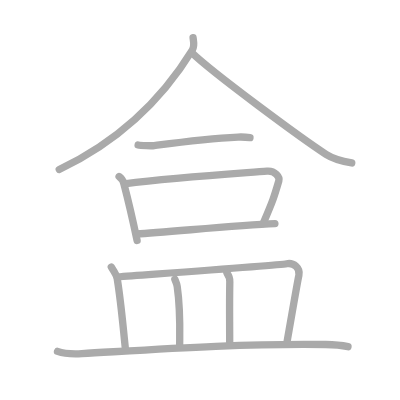
t = 0.00 s
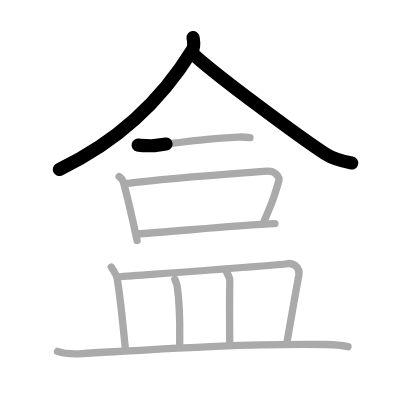
t = 2.25 s
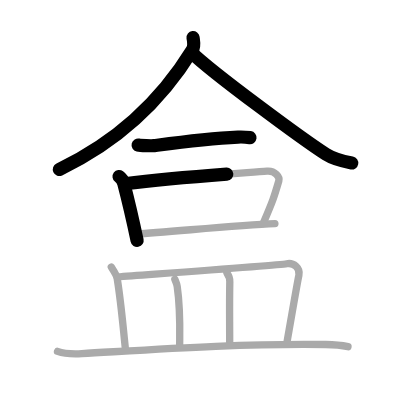
t = 4.50 s
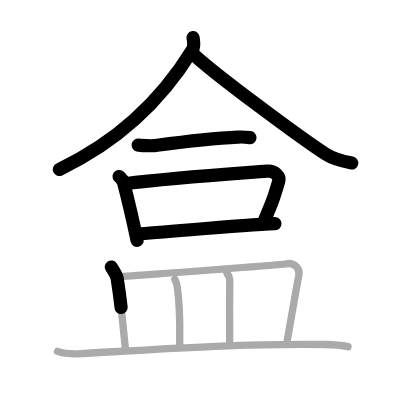
t = 6.50 s
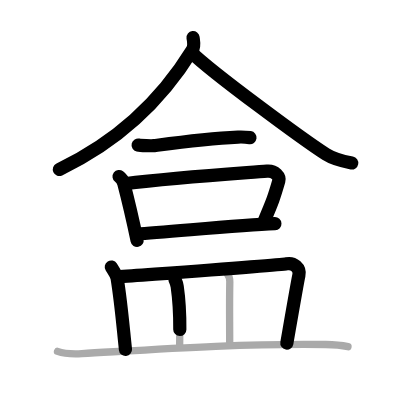
t = 8.75 s
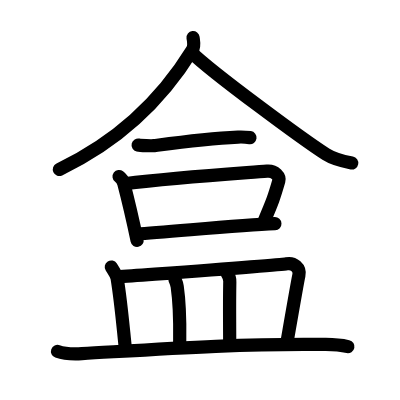
t = 11.00 s

The animated SVG that drew these frames (rendered in a browser with its animation timeline set to each time). Animation: 11 SMIL elements (animate=11); one cycle of 11.00 s.

<?xml version="1.0" standalone="no"?>
<!DOCTYPE svg PUBLIC "-//W3C//DTD SVG 1.1//EN"   "http://www.w3.org/Graphics/SVG/1.1/DTD/svg11.dtd">
<svg width="400px" height="400px"  version="1.1" xmlns="http://www.w3.org/2000/svg">
  <defs>
    <marker id="Triangle" viewBox="0 0 10 10" refX="0" refY="5" markerUnits="strokeWidth" markerWidth="3" style="stroke-opacity:0%;fill:#aaaaaa;" markerHeight="2" orient="auto">
      <path d="M 0 0 L 10 5 L 0 10 z" />
    </marker>
    
    <marker id="Arrow" viewBox="0 0 10 10" refX="5" refY="5" markerUnits="strokeWidth" markerWidth="1.8" style="stroke-opacity:0%;fill:#770000;" markerHeight="2" orient="auto">
      <path d="M 0 4 L 6 4 L 4 1 L 10 5 L 4 9 L 6 6 L 0 6 z" />
        <circle cx="5" cy="5" r="5" />
      </marker>
    
    <marker id="TriangleRed" viewBox="0 0 10 10" refX="0" refY="5" markerUnits="strokeWidth" markerWidth="3" style="stroke-opacity:0%;fill:#CC0000;" markerHeight="2" orient="auto">
      <path d="M 0 0 L 10 5 L 0 10 z" />
    </marker>
    
    <marker id="ArrowRed" viewBox="0 0 10 10" refX="5" refY="5" markerUnits="strokeWidth" markerWidth="1.8" style="stroke-opacity:0%;fill:#CC0000;" markerHeight="2" orient="auto">
      <path d="M 0 4 L 6 4 L 4 1 L 10 5 L 4 9 L 6 6 L 0 6 z" />
        <circle cx="5" cy="5" r="5" />
      </marker>
    
  </defs>
  
  <path style="fill:#ffffff; fill-opacity:100%; fill-rule:evenodd; stroke-width:0;" d="M 0 0 L 400px 0 L 400px 400px L 0 400px L 0 0" />

  <g transform="scale(3.6697247706422 3.6697247706422)">
<path style="fill:none; fill-opacity:0%; fill-rule:evenodd; stroke:#aaaaaa; stroke-opacity:100%; stroke-width: 1.5pt; stroke-linejoin:round; stroke-linecap:round;" d="M52.61 10.25c0.1 0.85 0.5 2.26-0.21 3.4c-4.87 7.92-15.49 22.65-36.26 32.54"></path>
<path style="fill:none; fill-opacity:0%; fill-rule:evenodd; stroke:#aaaaaa; stroke-opacity:100%; stroke-width: 1.5pt; stroke-linejoin:round; stroke-linecap:round;" d="M52.25 14.36c5.71 5.54 30.29 23.63 36.59 27.69c2.14 1.38 4.88 1.97 7.01 2.36"></path>
<path style="fill:none; fill-opacity:0%; fill-rule:evenodd; stroke:#aaaaaa; stroke-opacity:100%; stroke-width: 1.5pt; stroke-linejoin:round; stroke-linecap:round;" d="M37.64 39.52c0.66 0.16 3.74 0.25 4.4 0.16c6.96-0.93 14.21-1.93 22.83-2.33c1.1-0.05 2.69 0.08 3.25 0.16"></path>
<path style="fill:none; fill-opacity:0%; fill-rule:evenodd; stroke:#aaaaaa; stroke-opacity:100%; stroke-width: 1.5pt; stroke-linejoin:round; stroke-linecap:round;" d="M32.45 48.11c0.52 0.39 1.13 1.31 1.27 1.82c1.73 6.62 2.48 10.08 3.64 15.6"></path>
<path style="fill:none; fill-opacity:0%; fill-rule:evenodd; stroke:#aaaaaa; stroke-opacity:100%; stroke-width: 1.5pt; stroke-linejoin:round; stroke-linecap:round;" d="M33.91 50.08c14.84-1.83 32.84-2.95 38.86-3.45c2.2-0.18 3.53 1.59 3.21 2.67c-1.3 4.47-1.59 5.34-4.27 11.6"></path>
<path style="fill:none; fill-opacity:0%; fill-rule:evenodd; stroke:#aaaaaa; stroke-opacity:100%; stroke-width: 1.5pt; stroke-linejoin:round; stroke-linecap:round;" d="M37.23 63.75c8.13-0.44 27.31-2.38 37.68-2.8"></path>
<path style="fill:none; fill-opacity:0%; fill-rule:evenodd; stroke:#aaaaaa; stroke-opacity:100%; stroke-width: 1.5pt; stroke-linejoin:round; stroke-linecap:round;" d="M30.33 72.76c0.64 1 1.47 2.25 1.6 3.1c1.08 6.75 1.53 12.47 2.26 19.39"></path>
<path style="fill:none; fill-opacity:0%; fill-rule:evenodd; stroke:#aaaaaa; stroke-opacity:100%; stroke-width: 1.5pt; stroke-linejoin:round; stroke-linecap:round;" d="M31.93 75.49c13.07-0.99 44.33-3.26 46.2-3.62s3.76 1.15 3.32 3.14s-2.36 13.18-3.31 18.62"></path>
<path style="fill:none; fill-opacity:0%; fill-rule:evenodd; stroke:#aaaaaa; stroke-opacity:100%; stroke-width: 1.5pt; stroke-linejoin:round; stroke-linecap:round;" d="M47.64 76.1c0.27 0.64 0.54 1.18 0.65 1.98C49.2 84.35 49 89 48.95 94.43"></path>
<path style="fill:none; fill-opacity:0%; fill-rule:evenodd; stroke:#aaaaaa; stroke-opacity:100%; stroke-width: 1.5pt; stroke-linejoin:round; stroke-linecap:round;" d="M61.83 74.36c0.42 0.64 0.85 1.57 0.79 2.41c-0.12 6.48-0.03 9.73-0.03 17.2"></path>
<path style="fill:none; fill-opacity:0%; fill-rule:evenodd; stroke:#aaaaaa; stroke-opacity:100%; stroke-width: 1.5pt; stroke-linejoin:round; stroke-linecap:round;" d="M15.67 95.75c1.73 0.62 4.91 0.72 6.64 0.62c18.02-1.03 43.21-2.86 66.46-2.5c2.89 0.04 4.62 0.29 6.06 0.6"></path>

<path style="fill:none; fill-opacity:0%; fill-rule:evenodd; stroke:#000000; stroke-opacity:100%; stroke-width: 2.7pt; stroke-linejoin:round; stroke-linecap:round;" d="M52.61 10.25c0.1 0.85 0.5 2.26-0.21 3.4c-4.87 7.92-15.49 22.65-36.26 32.54" pathLength="100" stroke-dashoffset="100" stroke-dasharray="100 105"><animate id="dashAnim1" attributeName="stroke-dashoffset" from="100" to="0" dur="1s" calcMode="linear" fill="freeze"/></path>
<path style="fill:none; fill-opacity:0%; fill-rule:evenodd; stroke:#000000; stroke-opacity:100%; stroke-width: 2.7pt; stroke-linejoin:round; stroke-linecap:round;" d="M52.25 14.36c5.71 5.54 30.29 23.63 36.59 27.69c2.14 1.38 4.88 1.97 7.01 2.36" pathLength="100" stroke-dashoffset="100" stroke-dasharray="100 105"><animate id="dashAnim2" attributeName="stroke-dashoffset" from="100" to="0" dur="1s" calcMode="linear" begin="dashAnim1.end" fill="freeze"/></path>
<path style="fill:none; fill-opacity:0%; fill-rule:evenodd; stroke:#000000; stroke-opacity:100%; stroke-width: 2.7pt; stroke-linejoin:round; stroke-linecap:round;" d="M37.64 39.52c0.66 0.16 3.74 0.25 4.4 0.16c6.96-0.93 14.21-1.93 22.83-2.33c1.1-0.05 2.69 0.08 3.25 0.16" pathLength="100" stroke-dashoffset="100" stroke-dasharray="100 105"><animate id="dashAnim3" attributeName="stroke-dashoffset" from="100" to="0" dur="1s" calcMode="linear" begin="dashAnim2.end" fill="freeze"/></path>
<path style="fill:none; fill-opacity:0%; fill-rule:evenodd; stroke:#000000; stroke-opacity:100%; stroke-width: 2.7pt; stroke-linejoin:round; stroke-linecap:round;" d="M32.45 48.11c0.52 0.39 1.13 1.31 1.27 1.82c1.73 6.62 2.48 10.08 3.64 15.6" pathLength="100" stroke-dashoffset="100" stroke-dasharray="100 105"><animate id="dashAnim4" attributeName="stroke-dashoffset" from="100" to="0" dur="1s" calcMode="linear" begin="dashAnim3.end" fill="freeze"/></path>
<path style="fill:none; fill-opacity:0%; fill-rule:evenodd; stroke:#000000; stroke-opacity:100%; stroke-width: 2.7pt; stroke-linejoin:round; stroke-linecap:round;" d="M33.91 50.08c14.84-1.83 32.84-2.95 38.86-3.45c2.2-0.18 3.53 1.59 3.21 2.67c-1.3 4.47-1.59 5.34-4.27 11.6" pathLength="100" stroke-dashoffset="100" stroke-dasharray="100 105"><animate id="dashAnim5" attributeName="stroke-dashoffset" from="100" to="0" dur="1s" calcMode="linear" begin="dashAnim4.end" fill="freeze"/></path>
<path style="fill:none; fill-opacity:0%; fill-rule:evenodd; stroke:#000000; stroke-opacity:100%; stroke-width: 2.7pt; stroke-linejoin:round; stroke-linecap:round;" d="M37.23 63.75c8.13-0.44 27.31-2.38 37.68-2.8" pathLength="100" stroke-dashoffset="100" stroke-dasharray="100 105"><animate id="dashAnim6" attributeName="stroke-dashoffset" from="100" to="0" dur="1s" calcMode="linear" begin="dashAnim5.end" fill="freeze"/></path>
<path style="fill:none; fill-opacity:0%; fill-rule:evenodd; stroke:#000000; stroke-opacity:100%; stroke-width: 2.7pt; stroke-linejoin:round; stroke-linecap:round;" d="M30.33 72.76c0.64 1 1.47 2.25 1.6 3.1c1.08 6.75 1.53 12.47 2.26 19.39" pathLength="100" stroke-dashoffset="100" stroke-dasharray="100 105"><animate id="dashAnim7" attributeName="stroke-dashoffset" from="100" to="0" dur="1s" calcMode="linear" begin="dashAnim6.end" fill="freeze"/></path>
<path style="fill:none; fill-opacity:0%; fill-rule:evenodd; stroke:#000000; stroke-opacity:100%; stroke-width: 2.7pt; stroke-linejoin:round; stroke-linecap:round;" d="M31.93 75.49c13.07-0.99 44.33-3.26 46.2-3.62s3.76 1.15 3.32 3.14s-2.36 13.18-3.31 18.62" pathLength="100" stroke-dashoffset="100" stroke-dasharray="100 105"><animate id="dashAnim8" attributeName="stroke-dashoffset" from="100" to="0" dur="1s" calcMode="linear" begin="dashAnim7.end" fill="freeze"/></path>
<path style="fill:none; fill-opacity:0%; fill-rule:evenodd; stroke:#000000; stroke-opacity:100%; stroke-width: 2.7pt; stroke-linejoin:round; stroke-linecap:round;" d="M47.64 76.1c0.27 0.64 0.54 1.18 0.65 1.98C49.2 84.35 49 89 48.95 94.43" pathLength="100" stroke-dashoffset="100" stroke-dasharray="100 105"><animate id="dashAnim9" attributeName="stroke-dashoffset" from="100" to="0" dur="1s" calcMode="linear" begin="dashAnim8.end" fill="freeze"/></path>
<path style="fill:none; fill-opacity:0%; fill-rule:evenodd; stroke:#000000; stroke-opacity:100%; stroke-width: 2.7pt; stroke-linejoin:round; stroke-linecap:round;" d="M61.83 74.36c0.42 0.64 0.85 1.57 0.79 2.41c-0.12 6.48-0.03 9.73-0.03 17.2" pathLength="100" stroke-dashoffset="100" stroke-dasharray="100 105"><animate id="dashAnim10" attributeName="stroke-dashoffset" from="100" to="0" dur="1s" calcMode="linear" begin="dashAnim9.end" fill="freeze"/></path>
<path style="fill:none; fill-opacity:0%; fill-rule:evenodd; stroke:#000000; stroke-opacity:100%; stroke-width: 2.7pt; stroke-linejoin:round; stroke-linecap:round;" d="M15.67 95.75c1.73 0.62 4.91 0.72 6.64 0.62c18.02-1.03 43.21-2.86 66.46-2.5c2.89 0.04 4.62 0.29 6.06 0.6" pathLength="100" stroke-dashoffset="100" stroke-dasharray="100 105"><animate id="dashAnim11" attributeName="stroke-dashoffset" from="100" to="0" dur="1s" calcMode="linear" begin="dashAnim10.end" fill="freeze"/></path>

</g>

</svg>  
          
